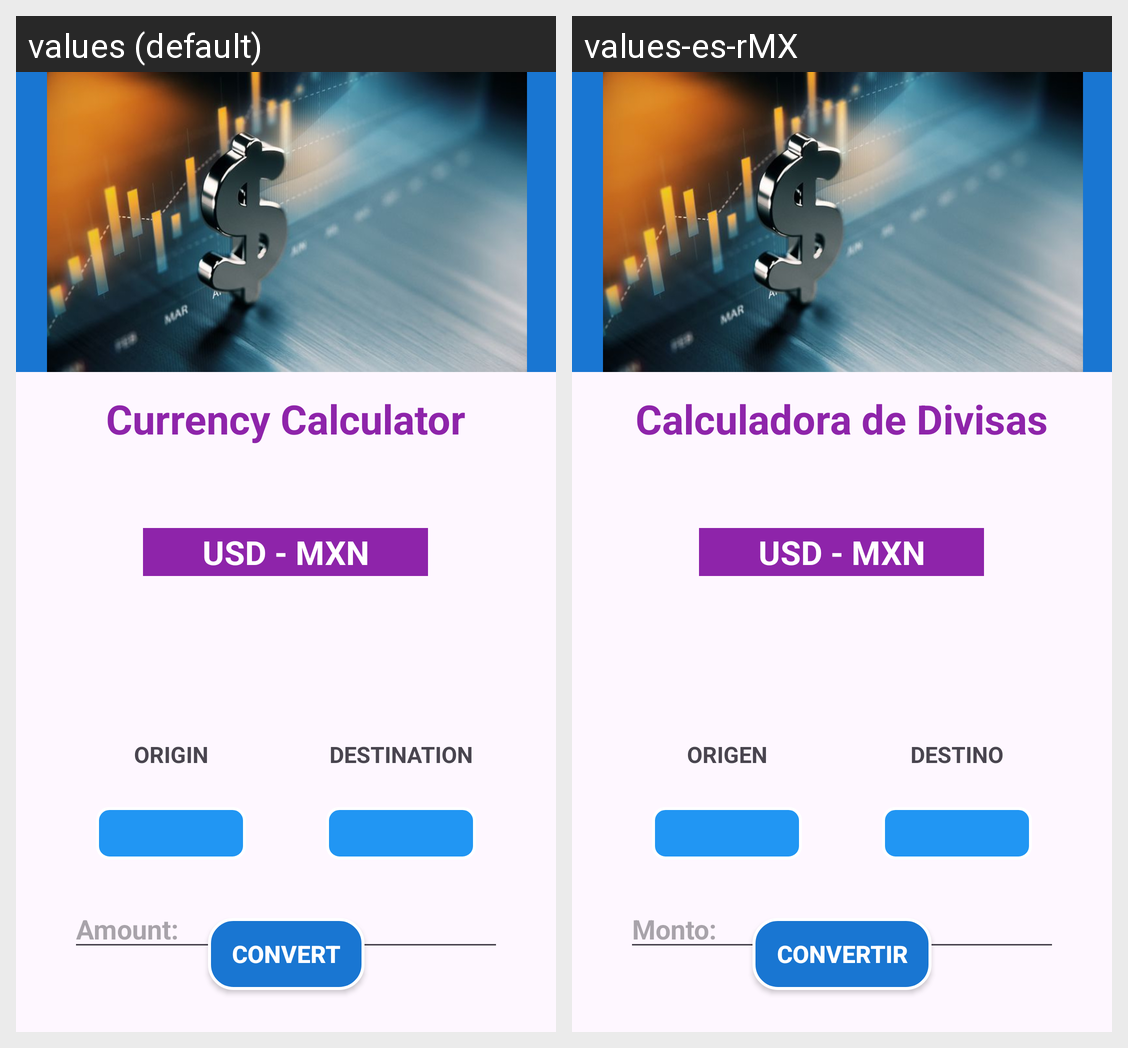

For this localized Android screen grid, give each drawn string resource with its value in every locale shown.
Android screen res/layout/activity_main.xml rendered under 2 locales, left to right: values (default), values-es-rMX. Device: Nexus 5 (rendered at 1080×1920; each locale shown at half size, 540×960, under a caption strip naming it); theme Theme.Divisas.
Strings drawn on this screen, with the default value and each locale's value (text and hints the layout hard-codes, and strings that could not be matched under every locale, appear in the picture but are not listed):

label_total
  values: USD - MXN
  values-es-rMX: USD - MXN

label_calculator
  values: Currency Calculator
  values-es-rMX: Calculadora de Divisas

label_origin
  values: ORIGIN
  values-es-rMX: ORIGEN

label_destination
  values: DESTINATION
  values-es-rMX: DESTINO

hint_amount
  values: Amount:
  values-es-rMX: Monto:

button_convert
  values: CONVERT
  values-es-rMX: CONVERTIR
